Run: headless pygame with SDL's dummy video driver; simulated clock (each Clock.tick advances the game by its frame time, no real sleeping); random seed 0; keys injected as events and as key.get_pressed() state; mouse plan: one left click at the window centre at the start of phase 2, then a move to the lower-right quarter at the start of phase 3.
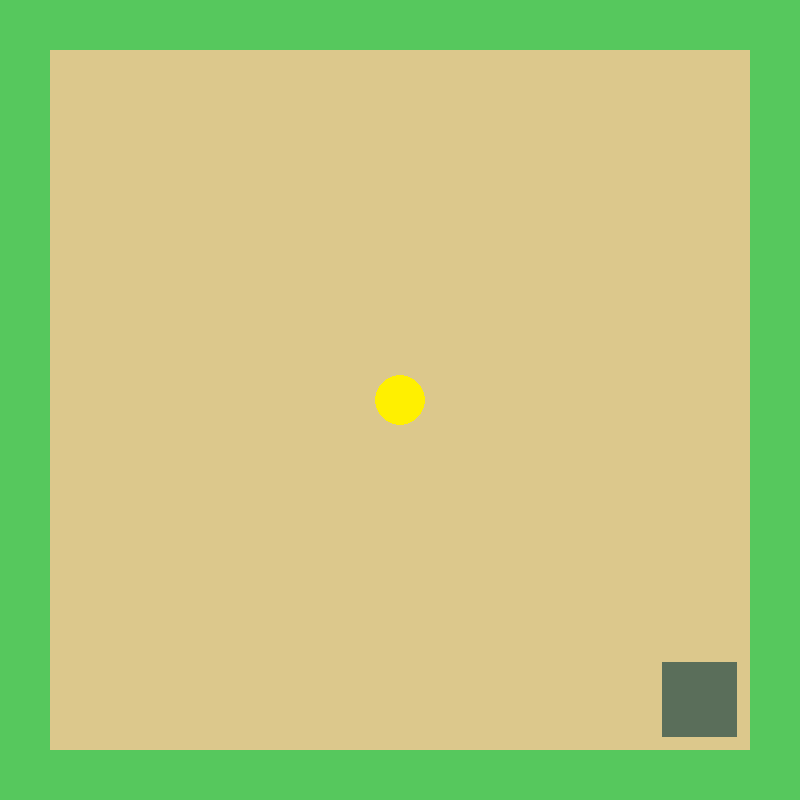
Frame 1 of 4 · flips 1–60 · no input
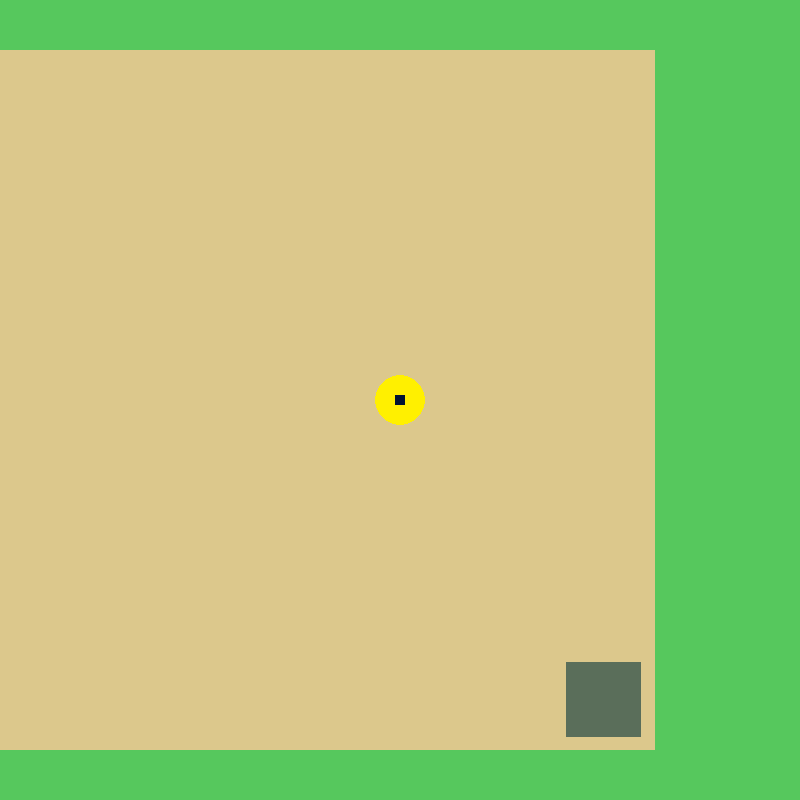
Frame 2 of 4 · flips 61–180 · clicked the window centre · tapped SPACE, RETURN · held RIGHT (→), D
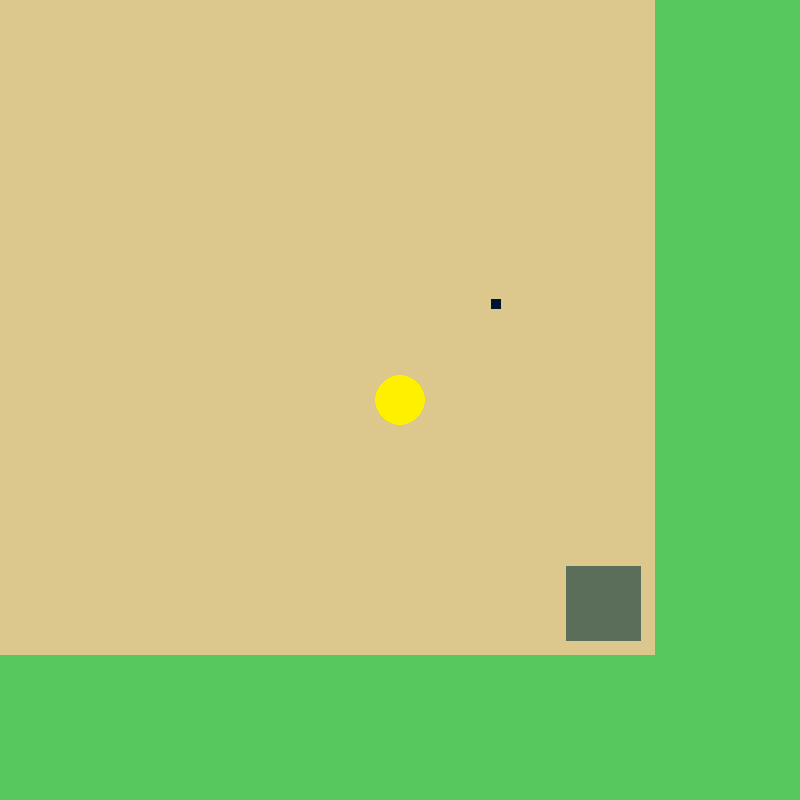
Frame 3 of 4 · flips 181–300 · moved the mouse to the lower-right quarter · held DOWN (↓), S
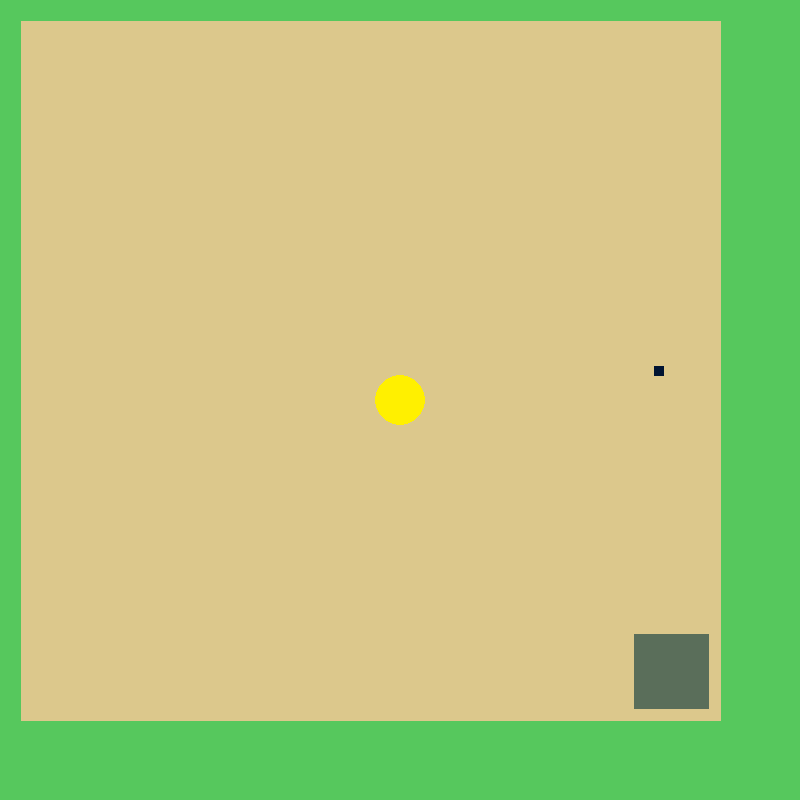
Frame 4 of 4 · flips 301–420 · held LEFT (←), A, UP (↑), W

The pygame program that drew these frames:

#!/usr/bin/python
import pygame
import sys
import random
import math

pygame.init()
pygame.key.set_repeat()
#pygame.mouse.set_visible(False)


follow_cam = True

# Teams
ALLY = 0
ENEMY = 1
NEUTRAL = 1


def debug():
    pass


def clamp(value, minval, maxval):
    return max(minval, min(value, maxval))

def round_to(n, base):
    return base * round(float(n)/base)


def dist(self, v):
    return math.hypot(self.x - v.x, self.x - v.x)

""" 2-component vector class """
class Vec:
    def __init__(self, x, y = None):
        self.set(x, y)

    def set(self, x, y = None):
        if y == None:
                # if two arguments, then use them as components
            try:
                self.x = x.x
                self.y = x.y
            except:
                self.x = x[0]
                self.y = x[1]
                
        else:
            # if one argument, assume it's a vector & copy its components
            self.x = x
            self.y = y
    
    def __add__(self, v):
        return Vec(self.x + v.x, self.y + v.y)
    
    def __sub__(self, v):
        return Vec(self.x - v.x, self.y - v.y)
    
    def __mul__(self, c):
        return Vec(self.x * c, self.y * c)
    
    def __rmul__(self, c):
        return self.__mul__(c)
    
    def __truediv__(self, c):
        return Vec(self.x / c, self.y / c)
    
    def __floordiv__(self, c):
        return Vec(self.x / c, self.y / c)
    
    def __eq__(self, v):
         return self.x == v.x and self.y == v.y
        
    def __neg__(self):
        return Vec(-self.x, -self.y)

    def __str__(self):
        return "({x}, {y})".format(x = self.x, y = self.y)
    
    def get_mag(self):
        return math.sqrt(self.x**2 + self.y**2)
    
    """ Get the normalized vector, keeping the ratio of the components """
    def norm(self):
        mag = self.get_mag()
        if mag == 0:
            return Vec(0, 0)
        return Vec(self.x / mag, self.y / mag)

    def to_tuple(self):
        return (self.x, self.y)
    
    
    #""" Set the magnitude of the vector, preserving the ratio of the components """
    #def set_mag(self, m):
    #    newv = vec(get_norm() * get_mag())
    #    self.set(newv)

    

class Game:
    def __init__(self):
        self.size = Vec(800, 800)
        self.screen = pygame.display.set_mode((self.size.x, self.size.y))#, pygame.RESIZABLE)
        pygame.display.set_caption('lifesim')
        self.running = True
        #self.fullscreen = False
        #self.events = None
        self.keys = None
        self.KEY_TAPPED = False
        self.KEY_PRESSED = False
        #self.CONTROL = False
        #self.SHIFT = False

        self.mouse = None
        self.MOUSE_CLICKED = False
        self.MOUSE_PRESSED = False
        mouse_pos = Vec(0, 0)
        #self.MOUSE_MOVED = False
        #self.MOUSE_L = 0
        #self.MOUSE_R = 2
        #self.MOUSE_M = 1
        #self.BUTTON1 = False
        #self.BUTTON = False
        self.clock = pygame.time.Clock()
        
        self.entities = []
        self.stat_entities = []
        self.worlds = []
        
        
    def update(self):
        self.check_events()
        self.check_controls()

        for entity in self.entities:
            entity.update()

        size = self.screen.get_size()
        #self.size.set(size[0], size[0])
        #self.mouseX, self.mouseY = pygame.mouse.get_pos()
        self.post_update()
        

    def render(self):
        self.screen.fill((86, 200, 93))
        
        for entity in self.entities:
            entity.render()
        pygame.display.flip()
        
    def check_events(self):
        for event in pygame.event.get():
            if event.type == pygame.QUIT:
                self.running = False
            #elif event.type == pygame.VIDEORESIZE:
            #    self.screen = pygs= False
                
            elif event.type == pygame.MOUSEBUTTONDOWN:
                self.MOUSE_CLICKED = True
                self.MOUSE_PRESSED = True
            elif event.type == pygame.MOUSEBUTTONUP:
                self.MOUSE_PRESSED = False
            #if event.type == pygame.MOUSE_MOTION:
            #    self.MOUSEMOVED = True
        
    def check_controls(self):
        self.mouse = pygame.mouse.get_pressed()
        
        self.mouse_pos = Vec(pygame.mouse.get_pos()[0], pygame.mouse.get_pos()[1])
        
        '''self.BUTTON1 = if self.keys[pygame.K_e] or self.keys[pygame.K_RETURN] or self.mouse[self.LEFT]:
        self.BUTTON2 =  self.keys[pygame.K_f] or self.keys[pygame.K_BACKSPACE] or self.mouse[self.RIGHT]:'''

        #self.MOUSE_L = mouse[self.LEFT]
        #self.MOUSE_R = mouse[self.RIGHT]
        #self.MOUSE_M = mouse[pygame.MIDDLE]
        
        self.keys = pygame.key.get_pressed()
        
        self.SHIFT   = pygame.KMOD_SHIFT
        self.CONTROL = pygame.KMOD_CTRL
        self.LEFT    = self.keys[pygame.K_a] or self.keys[pygame.K_LEFT]
        self.RIGHT   = self.keys[pygame.K_d] or self.keys[pygame.K_RIGHT]
        self.UP      = self.keys[pygame.K_w] or self.keys[pygame.K_UP]
        self.DOWN    = self.keys[pygame.K_s] or self.keys[pygame.K_DOWN]
            
    def post_update(self):
        self.KEY_TAPPED = False
        self.MOUSE_CLICKED = False
        #self.MOUSE_MOVED = False

    def create(self):
        pass

    def add(self, entity):
        self.entities.append(entity)
        if entity.stats is not None:
            self.stat_entities.append(entity)

    def remove(self, entity):
        self.entities.remove(entity)
        if entity.stats is not None:
            self.stat_entities.remove(entity)
        del entity


game = Game()
world_size = Vec(700, 700)


'''class World:
    def __init__(self, size, color):
        self.size = size
        self.color = color
        self.entities = []

    def update(self):
        for entity in self.entities:
            entity.update()
        
    def render(self):
        for entity in self.entities:
            entity.render()'''

class Sprite:
    def __init__(self, size, color, circle = False):
        self.size = Vec(size)
        self.circle = circle
        self.color = color

    def render_at(self, pos):
        if self.circle:
            shape = pygame.draw.ellipse
        else:
            shape = pygame.draw.rect
        
        shape(game.screen, self.color, self.get_hitbox_at(pos))
        
    def get_hitbox_at(self, pos):
        return pygame.Rect(pos.to_tuple(), self.size.to_tuple())


class Stats:
    def __init__(self, speed, health, team, damage = 0, invincible = True):
        self.speed = speed
        self.health = health
        self.invincible = invincible
        self.damage = damage
        self.team = team



class Entity:
    def __init__(self, name, pos, sprite, stats = None):
        self.name = name
        #self.world = None
        self.pos = Vec(pos)
        self.sprite = sprite
        self.vel = Vec(0, 0)
        self.stats = stats

    def render(self):
        self.sprite.render_at(self.get_screen_pos())
        
    def update(self):
        #self.vel = Vec(100, 100)
        self.pos += self.vel
        size = self.sprite.size
        self.pos.x = clamp(self.pos.x, -world_size.x/2 + size.x/2,
                           world_size.x/2 - size.x/2)
        self.pos.y = clamp(self.pos.y, -world_size.y/2 + size.y/2, \
                           world_size.y/2 - size.y/2)
    
    def get_screen_pos(self):
        screen_pos = self.pos + game.size / 2 - self.sprite.size / 2
        # Offset by player position to follow player position
        if follow_cam:
            screen_pos -= player.pos
        return screen_pos
    
    def get_hitbox(self, screen):
        pos = self.pos
        if screen:
            pos = self.get_screen_pos()
        return self.sprite.get_hitbox_at(pos)#pygame.Rect(pos.to_tuple(), self.size.to_tuple())
    
    def __str__(self):
        return "{name} at {pos}".format(name = self.name, pos = self.pos)

    
    
class Player(Entity):
    def __init__(self, pos, sprite, stats = None):
        super().__init__("Player", pos, sprite, stats)

    def update(self):
        self.move()
        if game.mouse[0] and game.MOUSE_CLICKED:
            self.fire()
        super().update()

    def move(self):
        vel = Vec(0, 0)
        pressing = False
        
        if game.LEFT:
            vel -= Vec(1, 0)
            pressing = True
        if game.RIGHT:
            vel += Vec(1, 0)
            pressing = True
        if game.UP:
            vel -= Vec(0, 1)
            pressing = True
        if game.DOWN:
            vel += Vec(0, 1)
            pressing = True
            
        # normalize and set magnitude so moving diagonal is not faster
        if pressing:
            self.vel = vel.norm() * self.stats.speed
        else:
            self.vel *= 0.96

    def fire(self):
        # add multiple types of weapons (triple, shotgun spread, big boi, 360, small angle range spread)
        bullet = Projectile("Player Bullet", self.pos, Sprite(Vec(10, 10), (0, 20, 50)), 600)
        bullet.vel.set((game.mouse_pos - Vec(self.get_hitbox(True).center)).norm() * 2)
        
        # If camera is following player, add inertia to particle to make it aim towards mouse while moving
        if follow_cam:
            bullet.vel += self.vel
            
        game.add(bullet)
        #print(bullet.vel.get_mag())


class AIEntity(Entity):
    def __init__(self, name, pos, sprite, sight_range, stats):
        super().__init__(name, pos, sprite, stats)
        self.sight_range = sight_range
        self.following = False
        self.target_pos = Vec(0, 0)
        
    def update(self):
        '''closest_entity = None
        closest_dist = 1000
        
        for entity in game.stat_entities:
            if self.stats.team == ALLY and entity.stats.team == ENEMY or \
               self.stats.team == ENEMY and entity.stats.team == ALLY:

                dist = dist(self.pos, entity.pos)

                if dist < sight_range: 
                    closest_entity = entity
                    closest_dist = dist()
                    
            if closest_entity is not None:'''
        #self.target_pos = player.pos#closest_entity.pos
        vel = (player.pos - self.pos).norm() * self.stats.speed


class Projectile(Entity):
    def __init__(self, name, pos, sprite, Range, stats = None):
        super().__init__(name, pos, sprite, stats)
        self.range = Range
        self.distance = 0

    def update(self):
        super().update()
        self.distance += abs(self.vel.get_mag()) # accumulate the change in position to get total distance

        if self.distance > self.range:
            game.remove(self)


    #def update(self):
        

game.add(Entity("Ground", Vec(0, 0), Sprite(world_size, (220, 200, 140))))

player = Player(Vec(0, 0), Sprite(Vec(50, 50), (255, 240, 0), True), Stats(0.8, 1000, ALLY, 0, False))
game.add(player)

game.add(AIEntity("Enemy", Vec(300, 300), Sprite((75, 75), (90, 110, 90)), 500, Stats(0.6, 1000, ENEMY, 1, False)))

print(player)


#game.entities.append(Entity("e", 50, 50, 100, 100, 255, 240, 0

while game.running:
    game.update()
    game.render()
    
print("Exited")
pygame.quit()
sys.exit()
